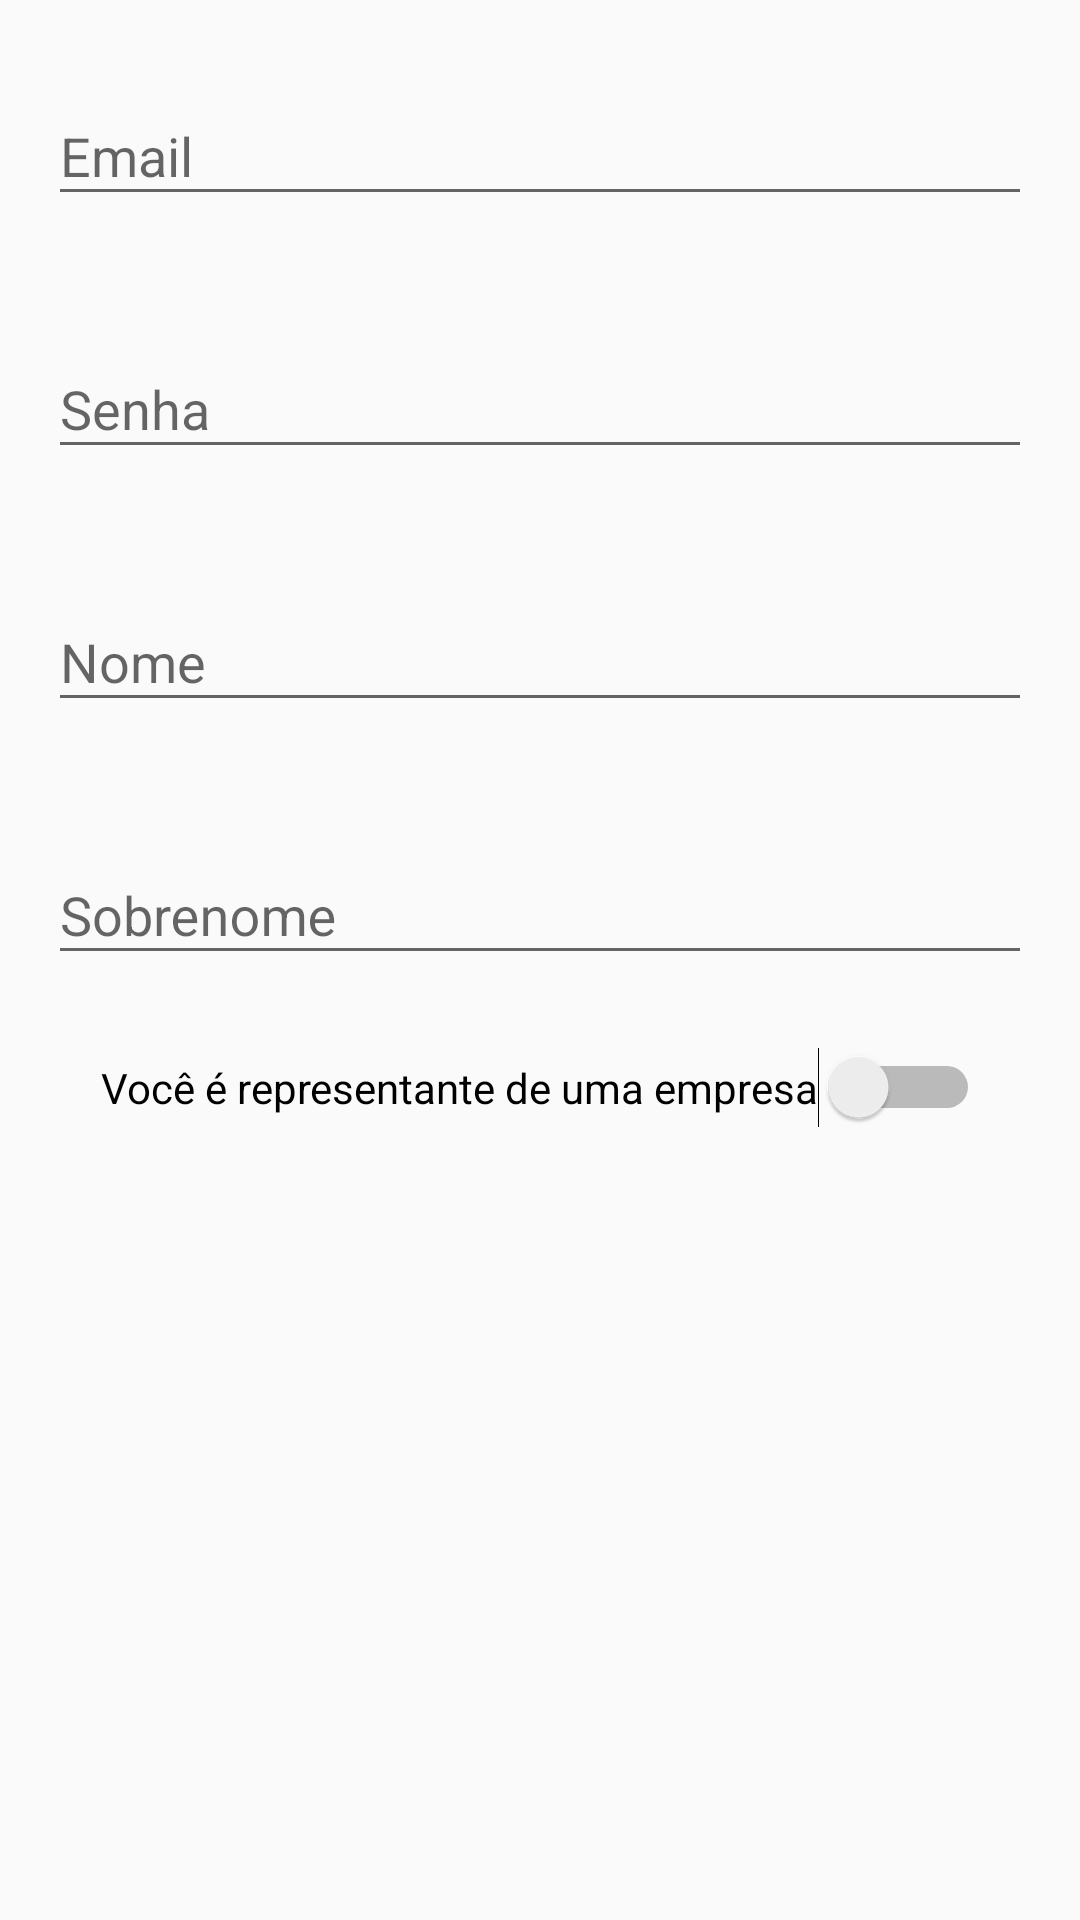

This screen was rendered from an Android layout file. Write that file and the resources it references.
<!-- AndroidManifest.xml: application theme AppTheme -->
<!-- res/layout/fragment_formulario_cadastro_usuario.xml -->
<?xml version="1.0" encoding="utf-8"?>
<androidx.constraintlayout.widget.ConstraintLayout xmlns:android="http://schemas.android.com/apk/res/android"
    xmlns:tools="http://schemas.android.com/tools"
    android:id="@+id/layout_form_cadastro"
    android:layout_width="match_parent"
    android:layout_height="match_parent"
    xmlns:app="http://schemas.android.com/apk/res-auto"
    tools:context=".usuario.fragments.FormularioCadastroUsuarioFragment">

    <RelativeLayout
        android:id="@+id/layout_google_user_loged"
        android:layout_width="match_parent"
        android:layout_height="wrap_content"
        android:layout_marginTop="32dp"
        android:visibility="gone"
        app:layout_constraintEnd_toEndOf="parent"
        app:layout_constraintStart_toStartOf="parent"
        app:layout_constraintTop_toTopOf="parent">


        <ImageView
            android:id="@+id/formulario_cadastro_image_google"
            android:layout_width="80dp"
            android:layout_height="80dp"
            android:layout_centerHorizontal="true" />

        <TextView
            android:id="@+id/formulario_cadastro_email_google"
            android:layout_width="wrap_content"
            android:layout_height="wrap_content"
            android:layout_below="@+id/formulario_cadastro_image_google"
            android:layout_centerHorizontal="true"
            android:layout_marginTop="8dp"
            android:text=""
            android:textAlignment="center"
            android:textColor="@color/colorPrimary"
            android:textSize="15sp"
            android:textStyle="bold" />
    </RelativeLayout>


    <com.google.android.material.textfield.TextInputLayout
        android:id="@+id/fragment_cadastrar_usuario_email"
        android:layout_width="0dp"
        android:layout_height="wrap_content"
        android:layout_marginStart="16dp"
        android:layout_marginLeft="16dp"
        android:layout_marginTop="8dp"
        android:layout_marginEnd="16dp"
        android:layout_marginRight="16dp"
        android:hint="Email"
        app:layout_constraintBottom_toBottomOf="parent"
        app:layout_constraintEnd_toEndOf="parent"
        app:layout_constraintStart_toStartOf="parent"
        app:layout_constraintTop_toBottomOf="@+id/layout_google_user_loged"
        app:layout_constraintVertical_bias="0.01999998">

        <com.google.android.material.textfield.TextInputEditText
            android:layout_width="match_parent"
            android:layout_height="wrap_content"
            android:inputType="textEmailAddress" />

    </com.google.android.material.textfield.TextInputLayout>

    <com.google.android.material.textfield.TextInputLayout
        android:id="@+id/fragment_finalizar_cadastro_nome"
        android:layout_width="0dp"
        android:layout_height="wrap_content"
        android:layout_marginStart="16dp"
        android:layout_marginLeft="16dp"
        android:layout_marginTop="32dp"
        android:layout_marginEnd="16dp"
        android:layout_marginRight="16dp"
        android:hint="Nome"
        app:layout_constraintBottom_toBottomOf="parent"
        app:layout_constraintEnd_toEndOf="parent"
        app:layout_constraintStart_toStartOf="parent"
        app:layout_constraintTop_toBottomOf="@+id/fragment_finalizar_cadastro_senha"
        app:layout_constraintVertical_bias="0.0">

        <com.google.android.material.textfield.TextInputEditText
            android:layout_width="match_parent"
            android:inputType="textPersonName"
            android:layout_height="wrap_content" />

    </com.google.android.material.textfield.TextInputLayout>

    <com.google.android.material.textfield.TextInputLayout
        android:id="@+id/fragment_finalizar_cadastro_sobrenome"
        android:layout_width="0dp"
        android:layout_height="wrap_content"
        android:layout_marginTop="32dp"
        android:hint="Sobrenome"
        app:layout_constraintEnd_toEndOf="@+id/fragment_finalizar_cadastro_nome"
        app:layout_constraintStart_toStartOf="@+id/fragment_finalizar_cadastro_nome"
        app:layout_constraintTop_toBottomOf="@+id/fragment_finalizar_cadastro_nome">

        <com.google.android.material.textfield.TextInputEditText
            android:layout_width="match_parent"
            android:inputType="textPersonName"
            android:layout_height="wrap_content" />

    </com.google.android.material.textfield.TextInputLayout>

    <com.google.android.material.textfield.TextInputLayout
        android:id="@+id/fragment_finalizar_cadastro_senha"
        android:layout_width="0dp"
        android:layout_height="wrap_content"
        android:layout_marginTop="32dp"
        android:hint="Senha"
        app:layout_constraintEnd_toEndOf="@+id/fragment_finalizar_cadastro_sobrenome"
        app:layout_constraintStart_toStartOf="@+id/fragment_finalizar_cadastro_sobrenome"
        app:layout_constraintTop_toBottomOf="@+id/fragment_cadastrar_usuario_email">

        <com.google.android.material.textfield.TextInputEditText
            android:layout_width="match_parent"
            android:inputType="textPassword"
            android:layout_height="wrap_content" />

    </com.google.android.material.textfield.TextInputLayout>

    <Switch
        android:id="@+id/fragment_finalizar_cadastro_representative"
        android:layout_width="wrap_content"
        android:layout_height="wrap_content"
        android:layout_marginTop="24dp"
        android:text="Você é representante de uma empresa"
        app:layout_constraintEnd_toEndOf="parent"
        app:layout_constraintStart_toStartOf="parent"
        app:layout_constraintTop_toBottomOf="@+id/fragment_finalizar_cadastro_sobrenome" />

</androidx.constraintlayout.widget.ConstraintLayout>
<!-- resources referenced by this layout -->
<resources>
  <color name="colorPrimary">#008577</color>
  <style name="AppTheme" parent="Theme.AppCompat.Light.DarkActionBar">
          
          <item name="colorPrimary">@color/colorPrimary</item>
          <item name="colorPrimaryDark">@color/colorPrimaryDark</item>
          <item name="colorAccent">@color/colorAccent</item>
      </style>
  <color name="colorPrimaryDark">#00574B</color>
  <color name="colorAccent">#D81B60</color>
</resources>
